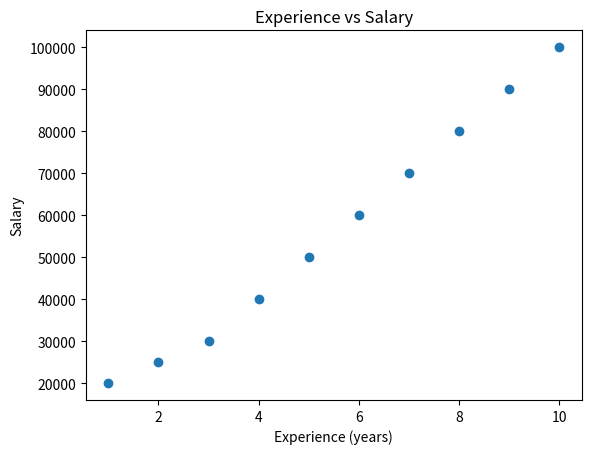

Write the Python code that produced this figure.

import matplotlib.pyplot as plt

exp = [1,2,3,4,5,6,7,8,9,10]
salary = [20000,25000,30000,40000,50000,60000,70000,80000,90000,100000]

plt.scatter(exp, salary)
plt.title("Experience vs Salary")
plt.xlabel("Experience (years)")
plt.ylabel("Salary")
plt.show()
